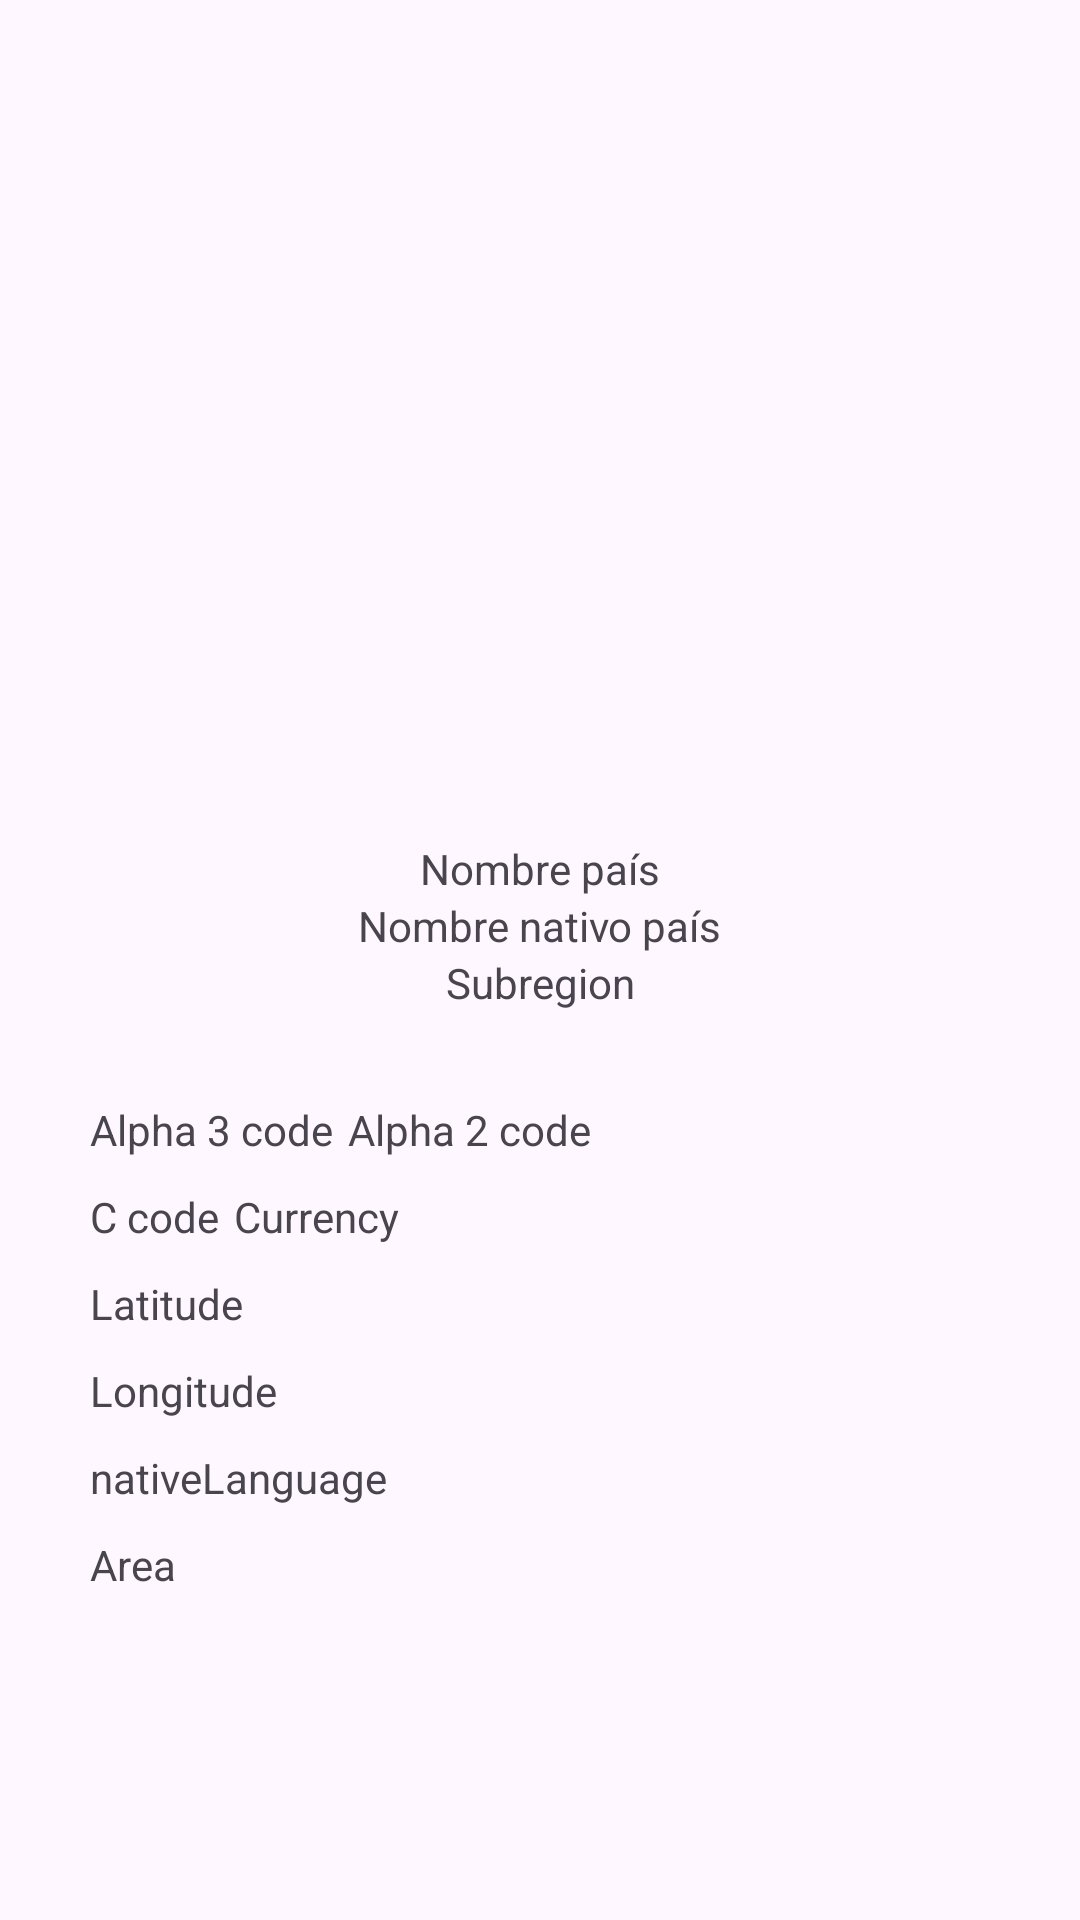

Android layout source for this screen:
<!-- AndroidManifest.xml: application theme Theme.FabioBuitrago_Taller01 -->
<!-- res/layout/activity_details.xml -->
<?xml version="1.0" encoding="utf-8"?>
<androidx.constraintlayout.widget.ConstraintLayout xmlns:android="http://schemas.android.com/apk/res/android"
    xmlns:app="http://schemas.android.com/apk/res-auto"
    xmlns:tools="http://schemas.android.com/tools"
    android:layout_width="match_parent"
    android:layout_height="match_parent"
    tools:context=".CountryDetailActivity">


    <ImageView
        android:id="@+id/imageFlag"
        android:layout_width="250dp"
        android:layout_height="200dp"
        tools:srcCompat="@tools:sample/avatars"
        app:layout_constraintStart_toStartOf="parent"
        app:layout_constraintEnd_toEndOf="parent"
        app:layout_constraintTop_toTopOf="parent"
        android:layout_marginTop="50dp"
        />

    <TextView
        android:id="@+id/countryName"
        android:layout_width="wrap_content"
        android:layout_height="wrap_content"
        android:text="Nombre país"
        tools:layout_editor_absoluteX="178dp"
        tools:layout_editor_absoluteY="276dp"
        app:layout_constraintStart_toStartOf="parent"
        app:layout_constraintEnd_toEndOf="parent"
        app:layout_constraintTop_toBottomOf="@id/imageFlag"
        android:layout_marginTop="30dp"
        />

    <TextView
        android:id="@+id/countryNativeName"
        android:layout_width="wrap_content"
        android:layout_height="wrap_content"
        android:text="Nombre nativo país"
        app:layout_constraintStart_toStartOf="parent"
        app:layout_constraintEnd_toEndOf="parent"
        app:layout_constraintTop_toBottomOf="@id/countryName"
        />

    <TextView
        android:id="@+id/subRegion"
        android:layout_width="wrap_content"
        android:layout_height="wrap_content"
        android:text="Subregion"
        app:layout_constraintStart_toStartOf="parent"
        app:layout_constraintEnd_toEndOf="parent"
        app:layout_constraintTop_toBottomOf="@id/countryNativeName"
        />

    <TextView
        android:id="@+id/alpha3Code"
        android:layout_width="wrap_content"
        android:layout_height="wrap_content"
        android:text="Alpha 3 code"
        app:layout_constraintStart_toStartOf="parent"
        android:layout_marginStart="30dp"
        android:layout_marginTop="30dp"
        app:layout_constraintTop_toBottomOf="@id/subRegion"/>

    <TextView
        android:id="@+id/alpha2Code"
        android:layout_width="wrap_content"
        android:layout_height="wrap_content"
        android:text="Alpha 2 code"
        app:layout_constraintStart_toEndOf="@id/alpha3Code"
        app:layout_constraintTop_toBottomOf="@id/subRegion"
        android:layout_marginTop="30dp"
        android:layout_marginStart="5dp"/>

    <TextView
        android:id="@+id/currencyCode"
        android:layout_width="wrap_content"
        android:layout_height="wrap_content"
        android:text="C code"
        app:layout_constraintStart_toStartOf="parent"
        android:layout_marginStart="30dp"
        android:layout_marginTop="10dp"
        app:layout_constraintTop_toBottomOf="@id/alpha3Code"
        />

    <TextView
        android:id="@+id/currency"
        android:layout_width="wrap_content"
        android:layout_height="wrap_content"
        android:text="Currency"
        app:layout_constraintStart_toEndOf="@id/currencyCode"
        app:layout_constraintTop_toBottomOf="@id/alpha3Code"
        android:layout_marginTop="10dp"
        android:layout_marginStart="5dp"
        />

    <TextView
        android:id="@+id/latitude"
        android:layout_width="wrap_content"
        android:layout_height="wrap_content"
        android:text="Latitude"
        app:layout_constraintStart_toStartOf="parent"
        android:layout_marginStart="30dp"
        android:layout_marginTop="10dp"
        app:layout_constraintTop_toBottomOf="@id/currency"/>

    <TextView
        android:id="@+id/longitude"
        android:layout_width="wrap_content"
        android:layout_height="wrap_content"
        android:text="Longitude"
        app:layout_constraintStart_toStartOf="parent"
        android:layout_marginStart="30dp"
        android:layout_marginTop="10dp"
        app:layout_constraintTop_toBottomOf="@id/latitude" />

    <TextView
        android:id="@+id/nativeLanguage"
        android:layout_width="wrap_content"
        android:layout_height="wrap_content"
        android:text="nativeLanguage"
        app:layout_constraintStart_toStartOf="parent"
        android:layout_marginStart="30dp"
        android:layout_marginTop="10dp"
        app:layout_constraintTop_toBottomOf="@id/longitude" />

    <TextView
        android:id="@+id/area"
        android:layout_width="wrap_content"
        android:layout_height="wrap_content"
        android:text="Area"
        app:layout_constraintStart_toStartOf="parent"
        android:layout_marginStart="30dp"
        android:layout_marginTop="10dp"
        app:layout_constraintTop_toBottomOf="@id/nativeLanguage" />

</androidx.constraintlayout.widget.ConstraintLayout>
<!-- resources referenced by this layout -->
<resources>
  <style name="Theme.FabioBuitrago_Taller01" parent="Base.Theme.FabioBuitrago_Taller01" />
  <style name="Base.Theme.FabioBuitrago_Taller01" parent="Theme.Material3.DayNight.NoActionBar">
          
          
      </style>
</resources>
